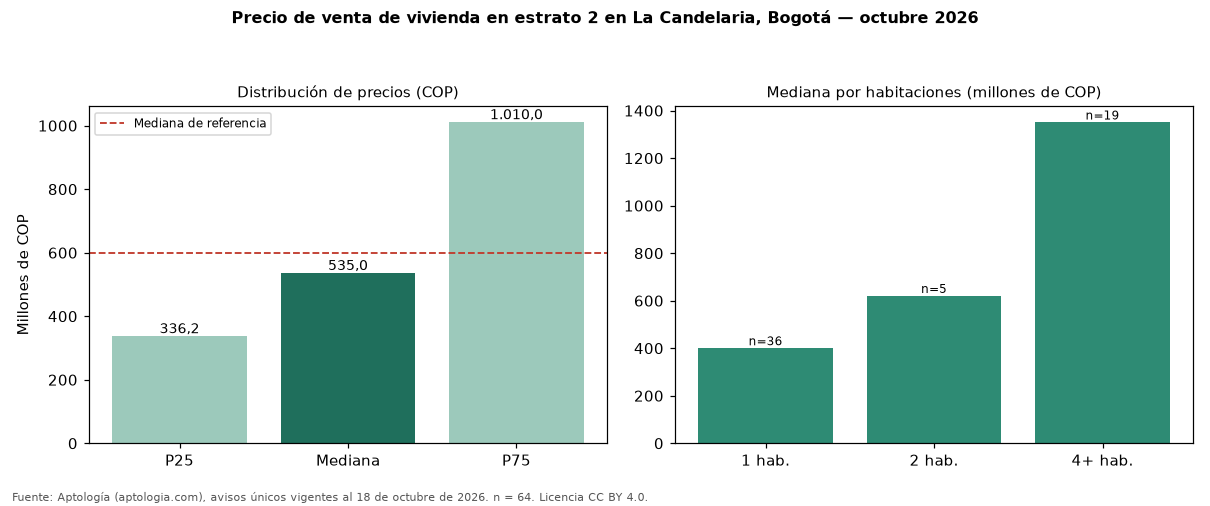

Data behind this chart, as committed beside it:
seccion, metrica, valor_cop, n
precio, p25, 336250000, 64
precio, mediana, 535000000, 64
precio, p75, 1010000000, 64
cop_por_m2, p25, 5878083, 64
cop_por_m2, mediana, 8032258, 64
cop_por_m2, p75, 9888889, 64
area, area_mediana_m2, 61.0, 64
habitaciones, 1, 400000000, 36
habitaciones, 2, 620000000, 5
habitaciones, 3, 1100000000, 3
habitaciones, 4+, 1350000000, 19
administracion, mediana, 283600, 40
estrato, moda, 2, 
parqueadero, porcentaje_con_parqueadero, 39.1, 64
referencia, mediana_referencia, 600000000, 165
referencia, mediana_cop_por_m2_referencia, 7962963, 165
